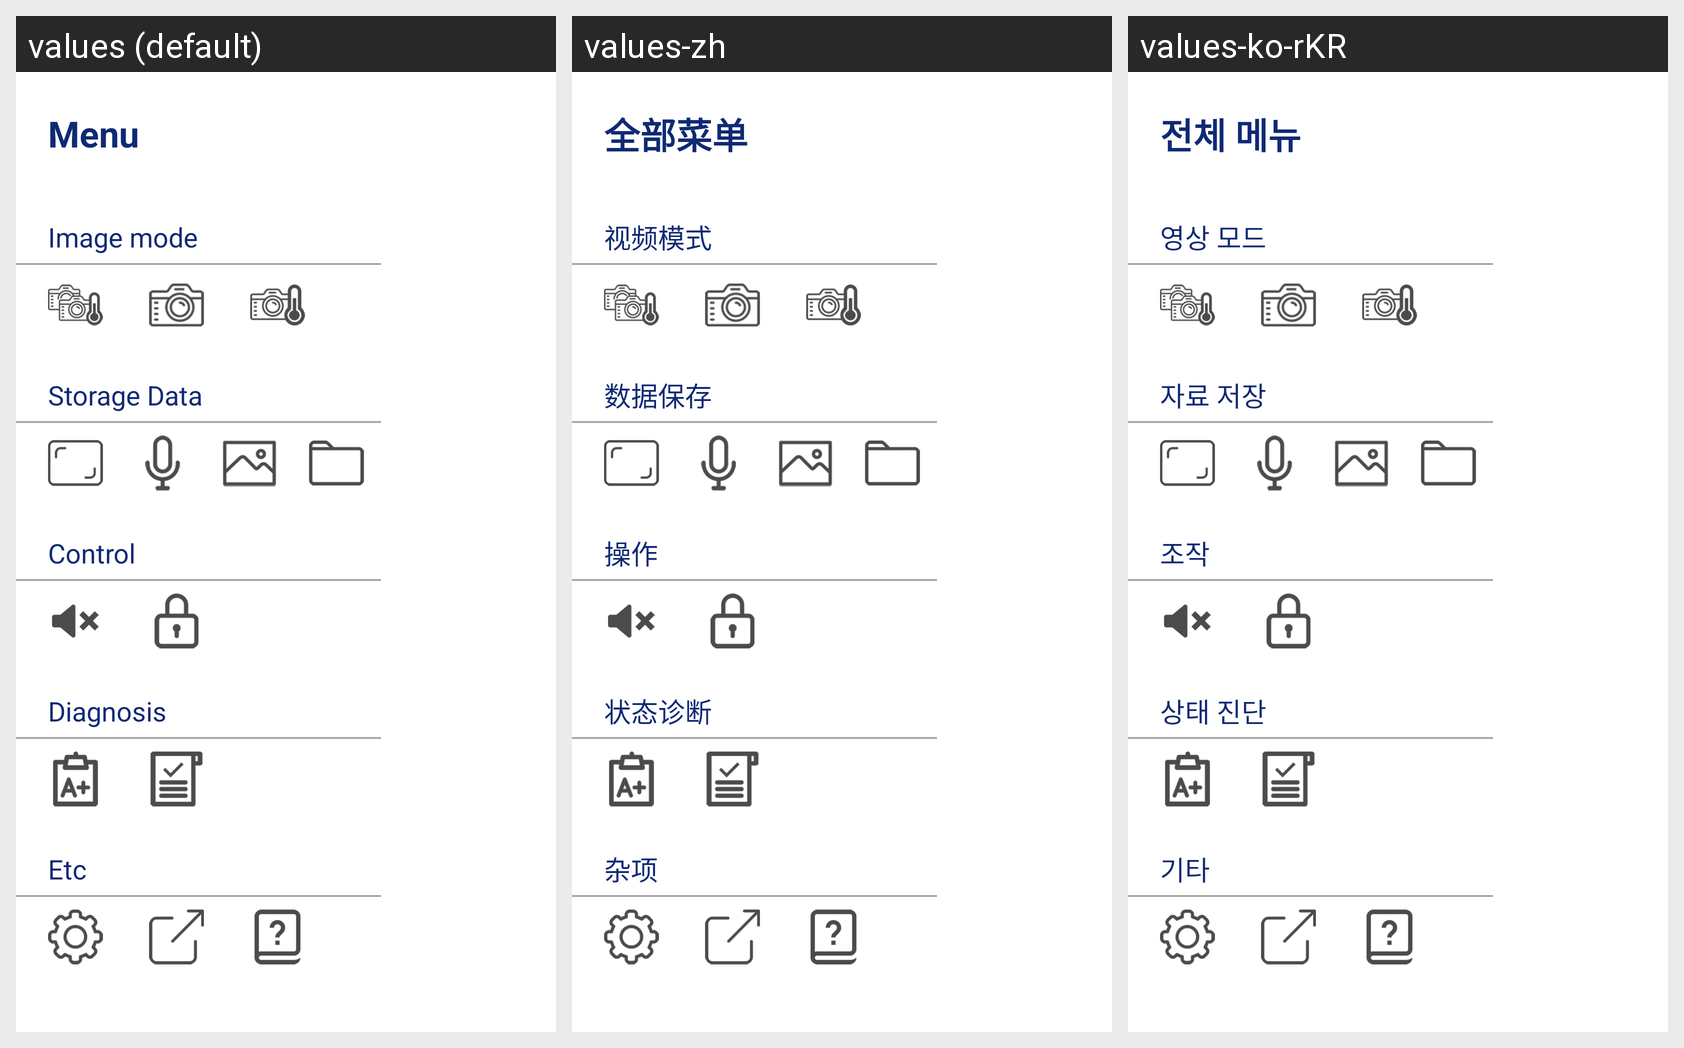

This grid shows one Android layout under several languages. Give, for every string resource on the screen, its name, the default text and each shown locale's text.
Android screen res/layout/menu_drawer.xml rendered under 3 locales, left to right: values (default), values-zh, values-ko-rKR. Device: Nexus 5 (rendered at 1080×1920; each locale shown at half size, 540×960, under a caption strip naming it); theme Theme.AppCompat.Light.NoActionBar.FullScreen.
Strings drawn on this screen, with the default value and each locale's value (text and hints the layout hard-codes, and strings that could not be matched under every locale, appear in the picture but are not listed):

Menu
  values: Menu
  values-zh: 全部菜单
  values-ko-rKR: 전체 메뉴

Image_mode
  values: Image mode
  values-zh: 视频模式
  values-ko-rKR: 영상 모드

Storage_Data
  values: Storage Data
  values-zh: 数据保存
  values-ko-rKR: 자료 저장

Control
  values: Control
  values-zh: 操作
  values-ko-rKR: 조작

DiagnosisST
  values: Diagnosis
  values-zh: 状态诊断
  values-ko-rKR: 상태 진단

Etc
  values: Etc
  values-zh: 杂项
  values-ko-rKR: 기타
